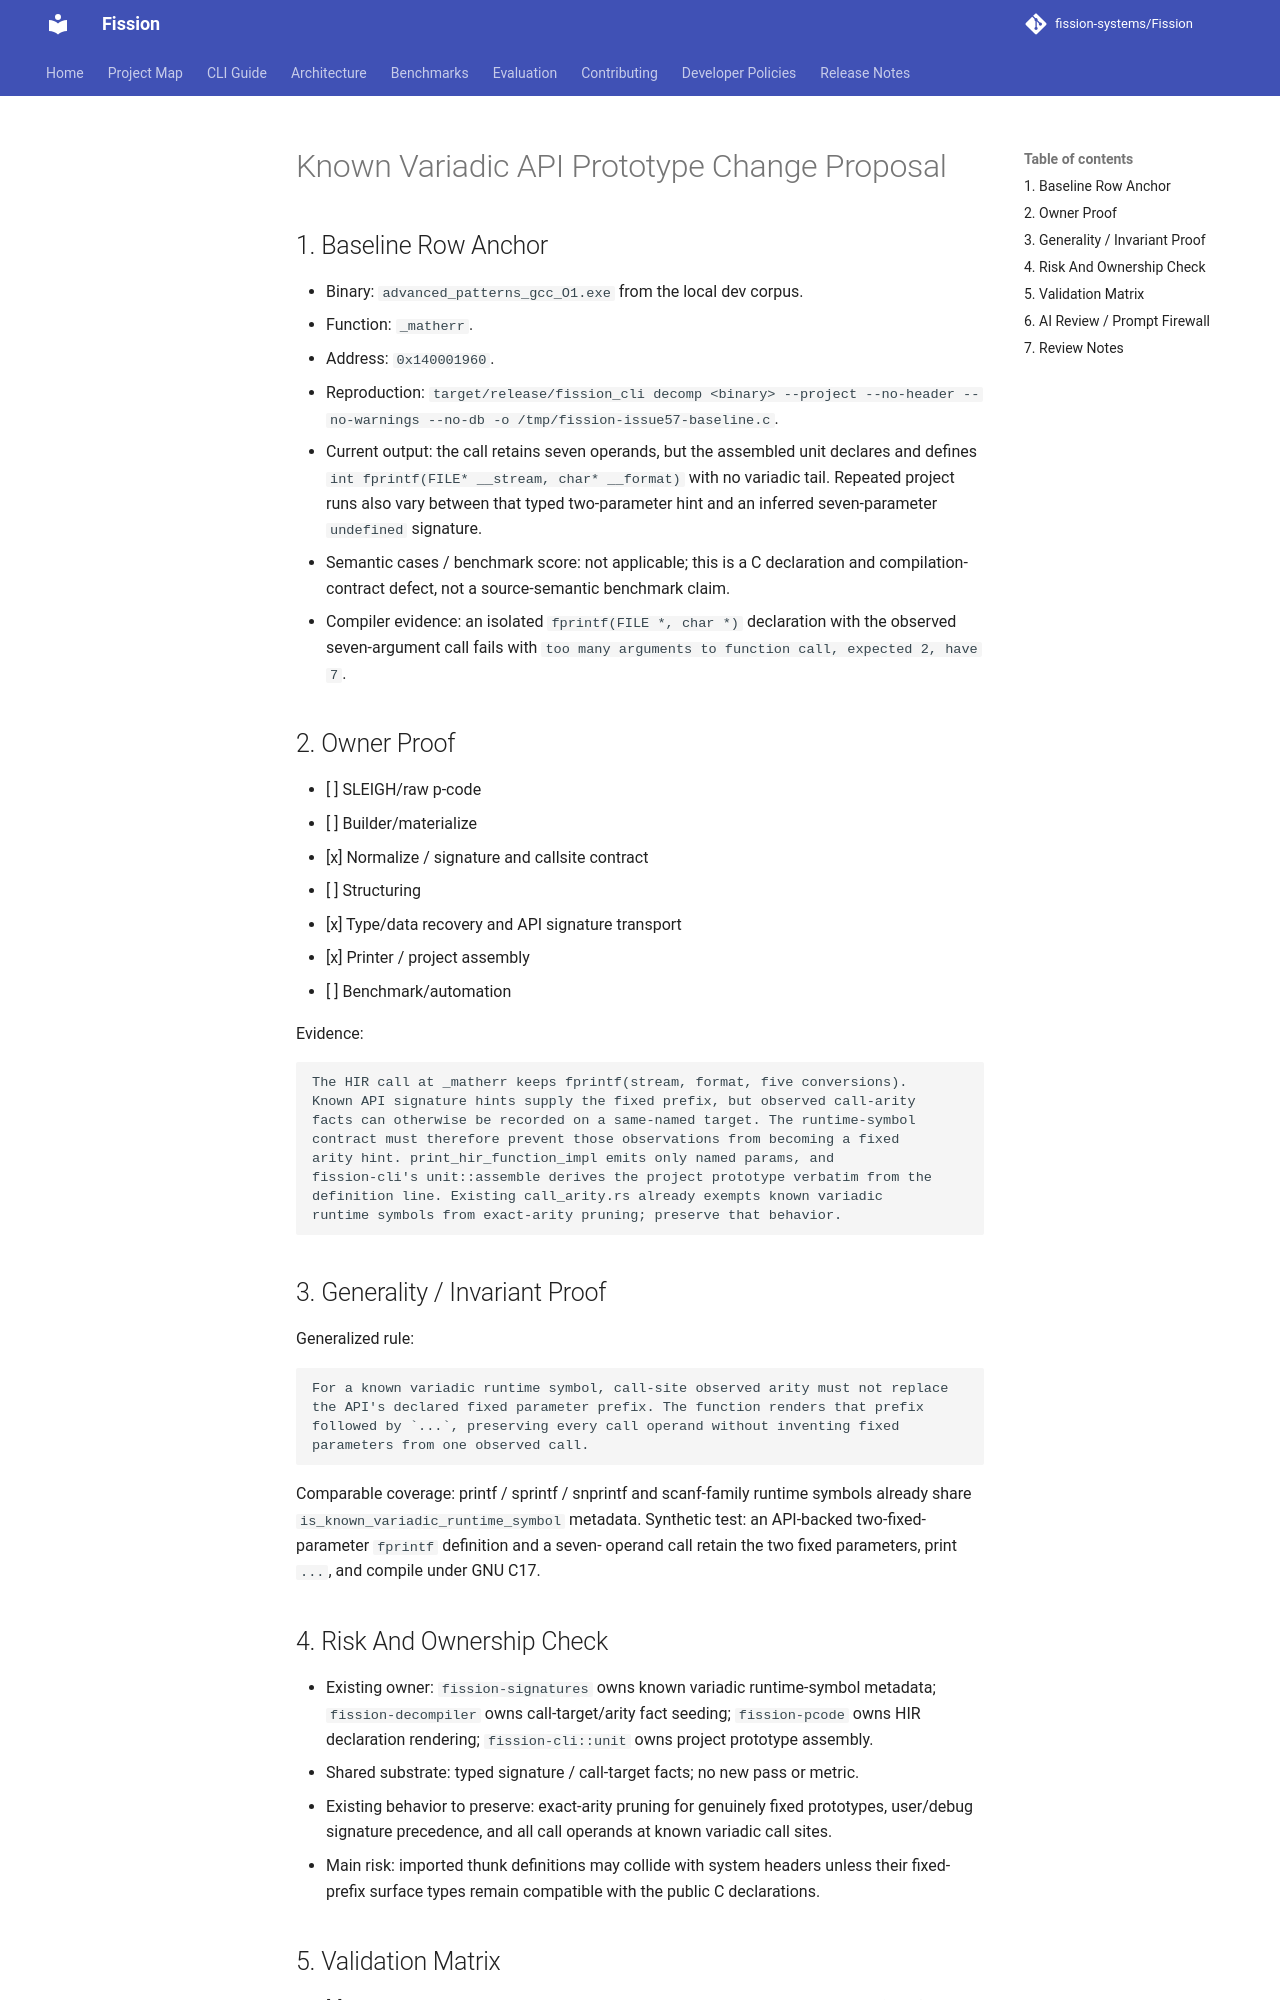

repository: fission-systems/Fission · page: proposals/2026-09-24-known-variadic-api-prototypes/index.html · generator: mkdocs

# Known Variadic API Prototype Change Proposal

## 1. Baseline Row Anchor

- Binary: `advanced_patterns_gcc_O1.exe` from the local dev corpus.
- Function: `_matherr`.
- Address: `0x140001960`.
- Reproduction: `target/release/fission_cli decomp <binary> --project --no-header --no-warnings --no-db -o /tmp/fission-issue57-baseline.c`.
- Current output: the call retains seven operands, but the assembled unit declares and defines `int fprintf(FILE* __stream, char* __format)` with no variadic tail. Repeated project runs also vary between that typed two-parameter hint and an inferred seven-parameter `undefined` signature.
- Semantic cases / benchmark score: not applicable; this is a C declaration and compilation-contract defect, not a source-semantic benchmark claim.
- Compiler evidence: an isolated `fprintf(FILE *, char *)` declaration with the observed seven-argument call fails with `too many arguments to function call, expected 2, have 7`.

## 2. Owner Proof

- [ ] SLEIGH/raw p-code
- [ ] Builder/materialize
- [x] Normalize / signature and callsite contract
- [ ] Structuring
- [x] Type/data recovery and API signature transport
- [x] Printer / project assembly
- [ ] Benchmark/automation

Evidence:

```text
The HIR call at _matherr keeps fprintf(stream, format, five conversions).
Known API signature hints supply the fixed prefix, but observed call-arity
facts can otherwise be recorded on a same-named target. The runtime-symbol
contract must therefore prevent those observations from becoming a fixed
arity hint. print_hir_function_impl emits only named params, and
fission-cli's unit::assemble derives the project prototype verbatim from the
definition line. Existing call_arity.rs already exempts known variadic
runtime symbols from exact-arity pruning; preserve that behavior.
```

## 3. Generality / Invariant Proof

Generalized rule:

```text
For a known variadic runtime symbol, call-site observed arity must not replace
the API's declared fixed parameter prefix. The function renders that prefix
followed by `...`, preserving every call operand without inventing fixed
parameters from one observed call.
```

Comparable coverage: printf / sprintf / snprintf and scanf-family runtime
symbols already share `is_known_variadic_runtime_symbol` metadata. Synthetic
test: an API-backed two-fixed-parameter `fprintf` definition and a seven-
operand call retain the two fixed parameters, print `...`, and compile under
GNU C17.

## 4. Risk And Ownership Check

- Existing owner: `fission-signatures` owns known variadic runtime-symbol metadata; `fission-decompiler` owns call-target/arity fact seeding; `fission-pcode` owns HIR declaration rendering; `fission-cli::unit` owns project prototype assembly.
- Shared substrate: typed signature / call-target facts; no new pass or metric.
- Existing behavior to preserve: exact-arity pruning for genuinely fixed prototypes, user/debug signature precedence, and all call operands at known variadic call sites.
- Main risk: imported thunk definitions may collide with system headers unless their fixed-prefix surface types remain compatible with the public C declarations.
